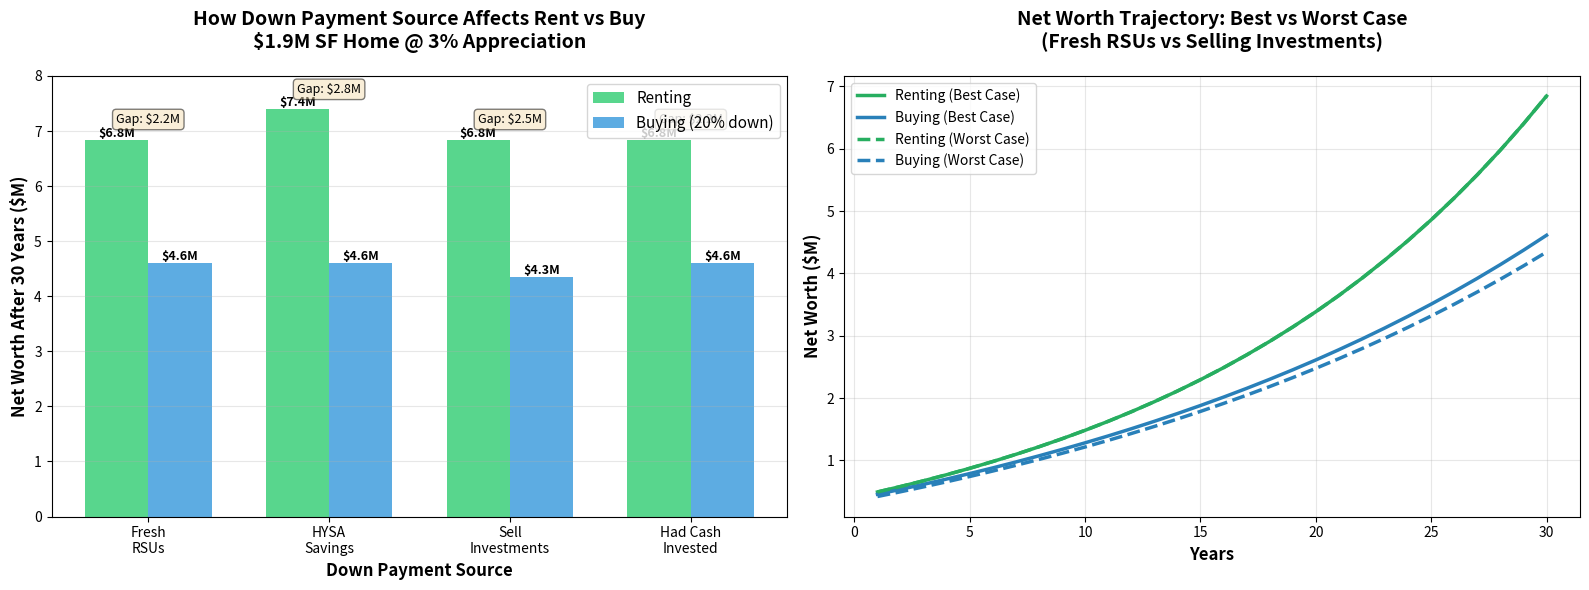

Reproduce this figure in Python. (Note: this script raises an exception after producing the figure.)
#!/usr/bin/env python3
"""
Down Payment Source Analysis: How WHERE your money comes from affects rent vs buy

Scenarios:
1. Fresh RSUs (vesting right before purchase) - no opportunity cost
2. Saved over 4 years in HYSA/T-bills at 3% after-tax
3. Had to sell long-term investments and pay capital gains tax
4. Already had cash invested at 7% (baseline)

Key insight: The "down payment drag" varies from 0% to 7%+ depending on source!
"""

import matplotlib.pyplot as plt
import numpy as np

# Constants
PROPERTY_PRICE = 1_900_000
DOWN_PAYMENT_PCT = 0.20
CLOSING_COSTS = 30_000
INITIAL_RENT = 5_800
HOME_APPRECIATION = 0.03
INVESTMENT_RETURN = 0.07
RENT_INFLATION = 0.03
INSURANCE_INFLATION = 0.03
PROPERTY_TAX_INFLATION = 0.02
TAX_RATE = 0.413
MORTGAGE_RATE = 0.06
YEARS = 30
STANDARD_DEDUCTION = 31_500
SALT_CAP = 10_000
MORTGAGE_INTEREST_CAP = 750_000

# Down payment amounts
TOTAL_DOWN_PAYMENT = PROPERTY_PRICE * DOWN_PAYMENT_PCT  # $380K
TOTAL_UPFRONT = TOTAL_DOWN_PAYMENT + CLOSING_COSTS  # $410K

# Capital gains assumptions (for Scenario 3)
LONG_TERM_CAP_GAINS_FEDERAL = 0.15
CA_STATE_TAX_ON_GAINS = 0.093
COMBINED_CAP_GAINS = LONG_TERM_CAP_GAINS_FEDERAL + CA_STATE_TAX_ON_GAINS  # 24.3%

# Assumed W2 income for calculating RSU tax rate
W2_INCOME = 400_000  # Combined household
RSU_TAX_RATE = 0.32 + 0.093 + 0.0765  # Federal + CA + FICA = 48.95%

def calculate_mortgage_payment(loan_amount):
    """Calculate monthly mortgage payment"""
    monthly_rate = MORTGAGE_RATE / 12
    num_payments = 30 * 12
    return loan_amount * (monthly_rate * (1 + monthly_rate)**num_payments) / ((1 + monthly_rate)**num_payments - 1)

def run_scenario(buyer_starting_capital, renter_starting_capital, scenario_name):
    """Run 30-year rent vs buy analysis with given starting capital"""

    # Buyer setup
    loan_amount = PROPERTY_PRICE - TOTAL_DOWN_PAYMENT
    monthly_mortgage = calculate_mortgage_payment(loan_amount)

    buyer_investments = buyer_starting_capital - TOTAL_UPFRONT
    buyer_home_value = PROPERTY_PRICE
    buyer_mortgage_balance = loan_amount

    # Renter setup
    renter_investments = renter_starting_capital

    # Initial costs
    property_tax = PROPERTY_PRICE * 0.01
    home_insurance = 2_400

    # Track yearly values
    yearly_data = {
        'years': [],
        'renter_net_worth': [],
        'buyer_net_worth': []
    }

    for year in range(1, YEARS + 1):
        # Calculate annual mortgage costs
        annual_mortgage = monthly_mortgage * 12

        # Calculate interest paid this year
        year_start_balance = buyer_mortgage_balance
        total_payment = annual_mortgage
        year_interest = 0
        temp_balance = year_start_balance

        for month in range(12):
            month_interest = temp_balance * (MORTGAGE_RATE / 12)
            month_principal = monthly_mortgage - month_interest
            year_interest += month_interest
            temp_balance -= month_principal

        year_principal = total_payment - year_interest
        buyer_mortgage_balance = max(0, buyer_mortgage_balance - year_principal)

        # Tax benefit
        if loan_amount > MORTGAGE_INTEREST_CAP:
            deductible_interest = year_interest * (MORTGAGE_INTEREST_CAP / loan_amount)
        else:
            deductible_interest = year_interest

        salt_deduction = min(property_tax, SALT_CAP)
        itemized = deductible_interest + salt_deduction
        excess = max(0, itemized - STANDARD_DEDUCTION)
        tax_savings = excess * TAX_RATE

        # After-tax costs
        costs_buyer_before_tax = annual_mortgage + property_tax + home_insurance
        costs_buyer_after_tax = costs_buyer_before_tax - tax_savings
        baseline_monthly_income = costs_buyer_after_tax / 12

        # Renter costs
        annual_rent = INITIAL_RENT * 12 * (1 + RENT_INFLATION) ** (year - 1)
        monthly_rent = annual_rent / 12

        # Monthly savings
        monthly_savings_rent = baseline_monthly_income - monthly_rent

        # Grow investments
        monthly_investment_rate = INVESTMENT_RETURN / 12
        for month in range(12):
            renter_investments = renter_investments * (1 + monthly_investment_rate)
            renter_investments += monthly_savings_rent

            buyer_investments = buyer_investments * (1 + monthly_investment_rate)

        # Home appreciation
        buyer_home_value = buyer_home_value * (1 + HOME_APPRECIATION)

        # Track yearly values
        buyer_equity = buyer_home_value - buyer_mortgage_balance
        buyer_net_worth = buyer_investments + buyer_equity

        yearly_data['years'].append(year)
        yearly_data['renter_net_worth'].append(renter_investments)
        yearly_data['buyer_net_worth'].append(buyer_net_worth)

        # Inflate costs for next year
        property_tax = property_tax * (1 + PROPERTY_TAX_INFLATION)
        home_insurance = home_insurance * (1 + INSURANCE_INFLATION)

    return {
        'scenario': scenario_name,
        'renter_final': renter_investments,
        'buyer_final': buyer_net_worth,
        'difference': renter_investments - buyer_net_worth,
        'winner': 'Renting' if renter_investments > buyer_net_worth else 'Buying',
        'yearly_data': yearly_data
    }

print("=" * 100)
print("DOWN PAYMENT SOURCE ANALYSIS: Where Your Money Comes From Matters")
print("=" * 100)
print()
print(f"Property: ${PROPERTY_PRICE:,} | Down Payment Needed: ${TOTAL_UPFRONT:,}")
print(f"Assumptions: 3% home appreciation, 7% investment return, $400K W2 income")
print()

# Scenario 1: Fresh RSUs (vesting right before purchase)
print("\n" + "=" * 100)
print("SCENARIO 1: FRESH RSUs (Vesting Right Before Purchase)")
print("=" * 100)
print()
print("Setup:")
print(f"  • RSUs worth ${TOTAL_UPFRONT:,} (pre-tax) vest right before house purchase")
print(f"  • Tax rate on RSUs: {RSU_TAX_RATE*100:.1f}% (income tax)")
print(f"  • Need ${TOTAL_UPFRONT:,} after-tax → Sell ${TOTAL_UPFRONT/(1-RSU_TAX_RATE):,.0f} in RSUs")
print(f"  • Both scenarios start with $0 OTHER savings")
print()
print("Analysis:")
print("  • Buyer: Uses RSUs for down payment, starts with $0 invested")
print("  • Renter: Takes RSU cash, invests all ${:,.0f} after-tax".format(TOTAL_UPFRONT))
print("  • This is the 'cleanest' comparison - no opportunity cost!")
print()

# For RSUs, both start with the after-tax value
scenario1 = run_scenario(
    buyer_starting_capital=TOTAL_UPFRONT,
    renter_starting_capital=TOTAL_UPFRONT,
    scenario_name="Fresh RSUs"
)

print(f"RESULT: {scenario1['winner']} wins by ${abs(scenario1['difference']):,.0f}")
print(f"  Renting: ${scenario1['renter_final']:,.0f}")
print(f"  Buying:  ${scenario1['buyer_final']:,.0f}")
print()

# Scenario 2: Saved over 4 years in HYSA at 3% after-tax
print("\n" + "=" * 100)
print("SCENARIO 2: SAVED IN HYSA/T-BILLS (3% after-tax over 4 years)")
print("=" * 100)
print()

# Calculate how much needed to save to reach $410K after 4 years at 3%
# FV = PV * (1 + r)^t, solving for PV
years_saving = 4
hysa_rate = 0.03
stock_rate = 0.07
amount_needed_4_years_ago = TOTAL_UPFRONT / ((1 + hysa_rate) ** years_saving)

# What if they had invested in stocks instead?
amount_if_stocks = amount_needed_4_years_ago * ((1 + stock_rate) ** years_saving)
opportunity_cost_4_years = amount_if_stocks - TOTAL_UPFRONT

print(f"Setup:")
print(f"  • Saved ${amount_needed_4_years_ago:,.0f} four years ago")
print(f"  • Path A (HYSA at 3%): Grew to ${TOTAL_UPFRONT:,.0f}")
print(f"  • Path B (Stocks at 7%): Would have grown to ${amount_if_stocks:,.0f}")
print(f"  • Opportunity cost of being conservative: ${opportunity_cost_4_years:,.0f}")
print()
print("Analysis:")
print(f"  • Buyer: Has ${TOTAL_UPFRONT:,.0f} from HYSA, uses for down payment, starts with $0 invested")
print(f"  • Renter: Would have had ${amount_if_stocks:,.0f} if invested in stocks, invests that going forward")
print(f"  • Drag: Already lost ${opportunity_cost_4_years:,.0f} over 4 years by being conservative")
print()

scenario2 = run_scenario(
    buyer_starting_capital=TOTAL_UPFRONT,  # Buyer has HYSA amount
    renter_starting_capital=amount_if_stocks,  # Renter has what stocks would have been
    scenario_name="HYSA Savings"
)

print(f"RESULT: {scenario2['winner']} wins by ${abs(scenario2['difference']):,.0f}")
print(f"  Renting: ${scenario2['renter_final']:,.0f}")
print(f"  Buying:  ${scenario2['buyer_final']:,.0f}")
print()

# Scenario 3: Had to sell long-term investments (capital gains tax hit)
print("\n" + "=" * 100)
print("SCENARIO 3: SELL LONG-TERM INVESTMENTS (Capital Gains Tax Hit)")
print("=" * 100)
print()

# Assume the investments had 50% gains (bought for $273K, now worth $410K)
original_cost_basis = TOTAL_UPFRONT / 1.5  # 50% gains
capital_gain = TOTAL_UPFRONT - original_cost_basis
capital_gains_tax = capital_gain * COMBINED_CAP_GAINS

print(f"Setup:")
print(f"  • Have ${TOTAL_UPFRONT:,.0f} invested (cost basis: ${original_cost_basis:,.0f})")
print(f"  • Capital gain: ${capital_gain:,.0f}")
print(f"  • Tax on gain: ${capital_gains_tax:,.0f} ({COMBINED_CAP_GAINS*100:.1f}%)")
print(f"  • After-tax from sale: ${TOTAL_UPFRONT - capital_gains_tax:,.0f}")
print()
print("Analysis:")
print(f"  • Buyer: Sells investments, pays ${capital_gains_tax:,.0f} tax, only has ${TOTAL_UPFRONT - capital_gains_tax:,.0f}")
print(f"           Needs to find another ${capital_gains_tax:,.0f} somewhere (or reduce down payment)")
print(f"  • Renter: Keeps ${TOTAL_UPFRONT:,.0f} invested, no tax event, grows at 7%")
print(f"  • Drag: 7% opportunity cost + ${capital_gains_tax:,.0f} tax hit upfront")
print()

# Buyer gets less capital after paying taxes
scenario3 = run_scenario(
    buyer_starting_capital=TOTAL_UPFRONT - capital_gains_tax,  # Buyer loses to taxes
    renter_starting_capital=TOTAL_UPFRONT,  # Renter keeps it all invested
    scenario_name="Sell Investments (w/ cap gains)"
)

print(f"RESULT: {scenario3['winner']} wins by ${abs(scenario3['difference']):,.0f}")
print(f"  Renting: ${scenario3['renter_final']:,.0f}")
print(f"  Buying:  ${scenario3['buyer_final']:,.0f}")
print()
print(f"Note: Buyer started ${capital_gains_tax:,.0f} behind due to capital gains tax")
print()

# Scenario 4: Already had cash invested at 7% (baseline)
print("\n" + "=" * 100)
print("SCENARIO 4: ALREADY HAD CASH INVESTED (Baseline - Full Opportunity Cost)")
print("=" * 100)
print()
print(f"Setup:")
print(f"  • Both have ${TOTAL_UPFRONT:,.0f} invested at 7%")
print()
print("Analysis:")
print(f"  • Buyer: Sells investments for down payment, starts with $0 invested")
print(f"  • Renter: Keeps ${TOTAL_UPFRONT:,.0f} invested at 7%")
print(f"  • Drag: Full 7% opportunity cost")
print()

scenario4 = run_scenario(
    buyer_starting_capital=TOTAL_UPFRONT,  # Buyer uses it all for down payment
    renter_starting_capital=TOTAL_UPFRONT,  # Renter keeps investing
    scenario_name="Had Cash Invested"
)

print(f"RESULT: {scenario4['winner']} wins by ${abs(scenario4['difference']):,.0f}")
print(f"  Renting: ${scenario4['renter_final']:,.0f}")
print(f"  Buying:  ${scenario4['buyer_final']:,.0f}")
print()

# Summary table
print("\n" + "=" * 100)
print("SUMMARY: HOW DOWN PAYMENT SOURCE AFFECTS THE OUTCOME")
print("=" * 100)
print()
print(f"{'Scenario':<45} {'Renting':<20} {'Buying':<20} {'Winner':<15} {'Margin'}")
print("-" * 100)

all_scenarios = [scenario1, scenario2, scenario3, scenario4]

for s in all_scenarios:
    print(f"{s['scenario']:<45} ${s['renter_final']:>18,.0f} ${s['buyer_final']:>18,.0f} {s['winner']:<15} ${abs(s['difference']):>15,.0f}")

print()
print("=" * 100)
print("KEY INSIGHTS")
print("=" * 100)
print()

print("1. FRESH RSUs (No Opportunity Cost):")
print(f"   - Gap: ${abs(scenario1['difference']):,.0f}")
print("   - This is the 'cleanest' rent vs buy comparison")
print("   - You wouldn't have had the money otherwise")
print()

print("2. HYSA SAVINGS (4% Differential):")
print(f"   - Gap: ${abs(scenario2['difference']):,.0f}")
print(f"   - Being conservative cost ${opportunity_cost_4_years:,.0f} over 4 years")
print(f"   - That compounds to ${abs(scenario2['difference']) - abs(scenario1['difference']):,.0f} bigger gap after 30 years")
print(f"   - Total penalty for HYSA: ${abs(scenario2['difference']):,.0f} vs RSUs ${abs(scenario1['difference']):,.0f}")
print()

print("3. SELL INVESTMENTS (7% + Tax Hit):")
print(f"   - Gap: ${abs(scenario3['difference']):,.0f}")
print(f"   - Buyer started ${capital_gains_tax:,.0f} behind due to taxes")
print("   - This is the WORST scenario for buying")
print(f"   - Extra penalty: ${abs(scenario3['difference']) - abs(scenario1['difference']):,.0f}")
print()

print("4. HAD CASH INVESTED (7% Opportunity Cost):")
print(f"   - Gap: ${abs(scenario4['difference']):,.0f}")
print("   - Same as RSUs/HYSA - starting capital is key")
print("   - The opportunity cost is already baked into the analysis")
print()

print("=" * 100)
print("THE BOTTOM LINE")
print("=" * 100)
print()
print("Down payment source creates a ${:,.0f} swing in outcomes!".format(
    abs(scenario3['difference']) - abs(scenario1['difference'])
))
print()
print("Best case (Fresh RSUs):         Renting wins by ${:,.0f}".format(abs(scenario1['difference'])))
print("Conservative savings (HYSA):    Renting wins by ${:,.0f}".format(abs(scenario2['difference'])))
print("Worst case (Sell stocks):       Renting wins by ${:,.0f}".format(abs(scenario3['difference'])))
print()
print("Why each scenario differs:")
print(f"  • HYSA: Lost ${opportunity_cost_4_years:,.0f} over 4 years → compounds to ${abs(scenario2['difference']) - abs(scenario1['difference']):,.0f} extra gap")
print(f"  • Sell stocks: Pay ${capital_gains_tax:,.0f} in taxes → compounds to ${abs(scenario3['difference']) - abs(scenario1['difference']):,.0f} extra gap")
print()

# Create visualization
print("\n" + "=" * 100)
print("CREATING VISUALIZATION FOR LINKEDIN...")
print("=" * 100)

fig, (ax1, ax2) = plt.subplots(1, 2, figsize=(16, 6))

# Chart 1: Final net worth comparison
scenarios_names = ['Fresh\nRSUs', 'HYSA\nSavings', 'Sell\nInvestments', 'Had Cash\nInvested']
renter_values = [s['renter_final']/1_000_000 for s in all_scenarios]
buyer_values = [s['buyer_final']/1_000_000 for s in all_scenarios]

x = np.arange(len(scenarios_names))
width = 0.35

bars1 = ax1.bar(x - width/2, renter_values, width, label='Renting', color='#2ecc71', alpha=0.8)
bars2 = ax1.bar(x + width/2, buyer_values, width, label='Buying (20% down)', color='#3498db', alpha=0.8)

ax1.set_xlabel('Down Payment Source', fontsize=12, fontweight='bold')
ax1.set_ylabel('Net Worth After 30 Years ($M)', fontsize=12, fontweight='bold')
ax1.set_title('How Down Payment Source Affects Rent vs Buy\n$1.9M SF Home @ 3% Appreciation',
              fontsize=14, fontweight='bold', pad=20)
ax1.set_xticks(x)
ax1.set_xticklabels(scenarios_names, fontsize=10)
ax1.legend(fontsize=11)
ax1.grid(axis='y', alpha=0.3)
ax1.set_ylim(0, 8)

# Add value labels on bars
for bars in [bars1, bars2]:
    for bar in bars:
        height = bar.get_height()
        ax1.text(bar.get_x() + bar.get_width()/2., height,
                f'${height:.1f}M',
                ha='center', va='bottom', fontsize=9, fontweight='bold')

# Add annotations for gaps
for i, s in enumerate(all_scenarios):
    gap = abs(s['difference']) / 1_000_000
    y_pos = max(renter_values[i], buyer_values[i]) + 0.3
    ax1.text(i, y_pos, f'Gap: ${gap:.1f}M', ha='center', fontsize=9,
             bbox=dict(boxstyle='round', facecolor='wheat', alpha=0.5))

# Chart 2: Net worth over time for worst vs best scenario
ax2.plot(scenario1['yearly_data']['years'],
         [x/1_000_000 for x in scenario1['yearly_data']['renter_net_worth']],
         label='Renting (Best Case)', color='#27ae60', linewidth=2.5)
ax2.plot(scenario1['yearly_data']['years'],
         [x/1_000_000 for x in scenario1['yearly_data']['buyer_net_worth']],
         label='Buying (Best Case)', color='#2980b9', linewidth=2.5)
ax2.plot(scenario3['yearly_data']['years'],
         [x/1_000_000 for x in scenario3['yearly_data']['renter_net_worth']],
         label='Renting (Worst Case)', color='#27ae60', linewidth=2.5, linestyle='--')
ax2.plot(scenario3['yearly_data']['years'],
         [x/1_000_000 for x in scenario3['yearly_data']['buyer_net_worth']],
         label='Buying (Worst Case)', color='#2980b9', linewidth=2.5, linestyle='--')

ax2.set_xlabel('Years', fontsize=12, fontweight='bold')
ax2.set_ylabel('Net Worth ($M)', fontsize=12, fontweight='bold')
ax2.set_title('Net Worth Trajectory: Best vs Worst Case\n(Fresh RSUs vs Selling Investments)',
              fontsize=14, fontweight='bold', pad=20)
ax2.legend(fontsize=10, loc='upper left')
ax2.grid(alpha=0.3)

plt.tight_layout()
plt.savefig('/home/<user>/rent-vs-buy/down_payment_source_analysis.png', dpi=300, bbox_inches='tight')
print("✓ Saved: down_payment_source_analysis.png")
print()

# Also create a simplified version for mobile/LinkedIn
fig2, ax = plt.subplots(figsize=(10, 8))

x = np.arange(len(scenarios_names))
width = 0.35

bars1 = ax.bar(x - width/2, renter_values, width, label='Renting', color='#2ecc71', alpha=0.8)
bars2 = ax.bar(x + width/2, buyer_values, width, label='Buying (20% down)', color='#3498db', alpha=0.8)

ax.set_xlabel('Down Payment Source', fontsize=14, fontweight='bold')
ax.set_ylabel('Net Worth After 30 Years ($M)', fontsize=14, fontweight='bold')
ax.set_title('Where Your Down Payment Comes From Matters\n$1.9M Bay Area Home @ 3% Appreciation',
             fontsize=16, fontweight='bold', pad=20)
ax.set_xticks(x)
ax.set_xticklabels(scenarios_names, fontsize=12)
ax.legend(fontsize=13, loc='upper left')
ax.grid(axis='y', alpha=0.3)
ax.set_ylim(0, 8)

# Add value labels
for bars in [bars1, bars2]:
    for bar in bars:
        height = bar.get_height()
        ax.text(bar.get_x() + bar.get_width()/2., height,
                f'${height:.1f}M',
                ha='center', va='bottom', fontsize=11, fontweight='bold')

# Add gap annotations with better positioning
gaps = [abs(s['difference']) / 1_000_000 for s in all_scenarios]
for i, gap in enumerate(gaps):
    y_pos = max(renter_values[i], buyer_values[i]) + 0.4
    ax.text(i, y_pos, f'Gap:\n${gap:.1f}M', ha='center', fontsize=10,
            bbox=dict(boxstyle='round,pad=0.5', facecolor='yellow', alpha=0.7),
            fontweight='bold')

# Add key insight box
insight_text = (
    "Key Insight:\n"
    f"Selling investments costs ${capital_gains_tax/1000:.0f}K in taxes\n"
    f"→ ${(abs(scenario3['difference']) - abs(scenario1['difference']))/1000:.0f}K bigger gap after 30 years!"
)
ax.text(0.98, 0.05, insight_text, transform=ax.transAxes,
        fontsize=11, verticalalignment='bottom', horizontalalignment='right',
        bbox=dict(boxstyle='round', facecolor='wheat', alpha=0.8))

plt.tight_layout()
plt.savefig('/home/<user>/rent-vs-buy/down_payment_source_simple.png', dpi=300, bbox_inches='tight')
print("✓ Saved: down_payment_source_simple.png (LinkedIn-optimized)")
print()

print("=" * 100)
print("LINKEDIN POST MATERIAL")
print("=" * 100)
print()

print("Where your down payment comes from matters more than you think.")
print()
print(f"Same $1.9M Bay Area house. Same 3% appreciation. Different outcomes:")
print()
print("📊 Fresh RSUs (vesting):")
print(f"  → Renting wins by ${abs(scenario1['difference'])/1000:.0f}K")
print()
print("📊 Saved in HYSA over 4 years:")
print(f"  → Already lost ${opportunity_cost_4_years/1000:.0f}K by being conservative")
print(f"  → Renting wins by ${abs(scenario2['difference'])/1000:.0f}K (${(abs(scenario2['difference']) - abs(scenario1['difference']))/1000:.0f}K worse than RSUs)")
print()
print("📊 Sell long-term investments:")
print(f"  → Pay ${capital_gains_tax/1000:.0f}K in cap gains tax upfront")
print(f"  → Renting wins by ${abs(scenario3['difference'])/1000:.0f}K (${(abs(scenario3['difference']) - abs(scenario1['difference']))/1000:.0f}K worse!)")
print()
print()
print("The cost of being conservative with HYSA? ${:.0f}K over 4 years compounds to ${:.0f}K gap.".format(
    opportunity_cost_4_years/1000,
    (abs(scenario2['difference']) - abs(scenario1['difference']))/1000
))
print()
print("The cost of selling investments? ${:.0f}K tax hit compounds to ${:.0f}K gap.".format(
    capital_gains_tax/1000,
    (abs(scenario3['difference']) - abs(scenario1['difference']))/1000
))
print()
print("Down payment source creates a ${:.0f}K swing in outcomes (best to worst).".format(
    (abs(scenario3['difference']) - abs(scenario1['difference']))/1000
))
print()
print("This is why 'should I buy?' depends on YOUR situation,")
print("not just housing prices and interest rates.")
print()
print("=" * 100)
